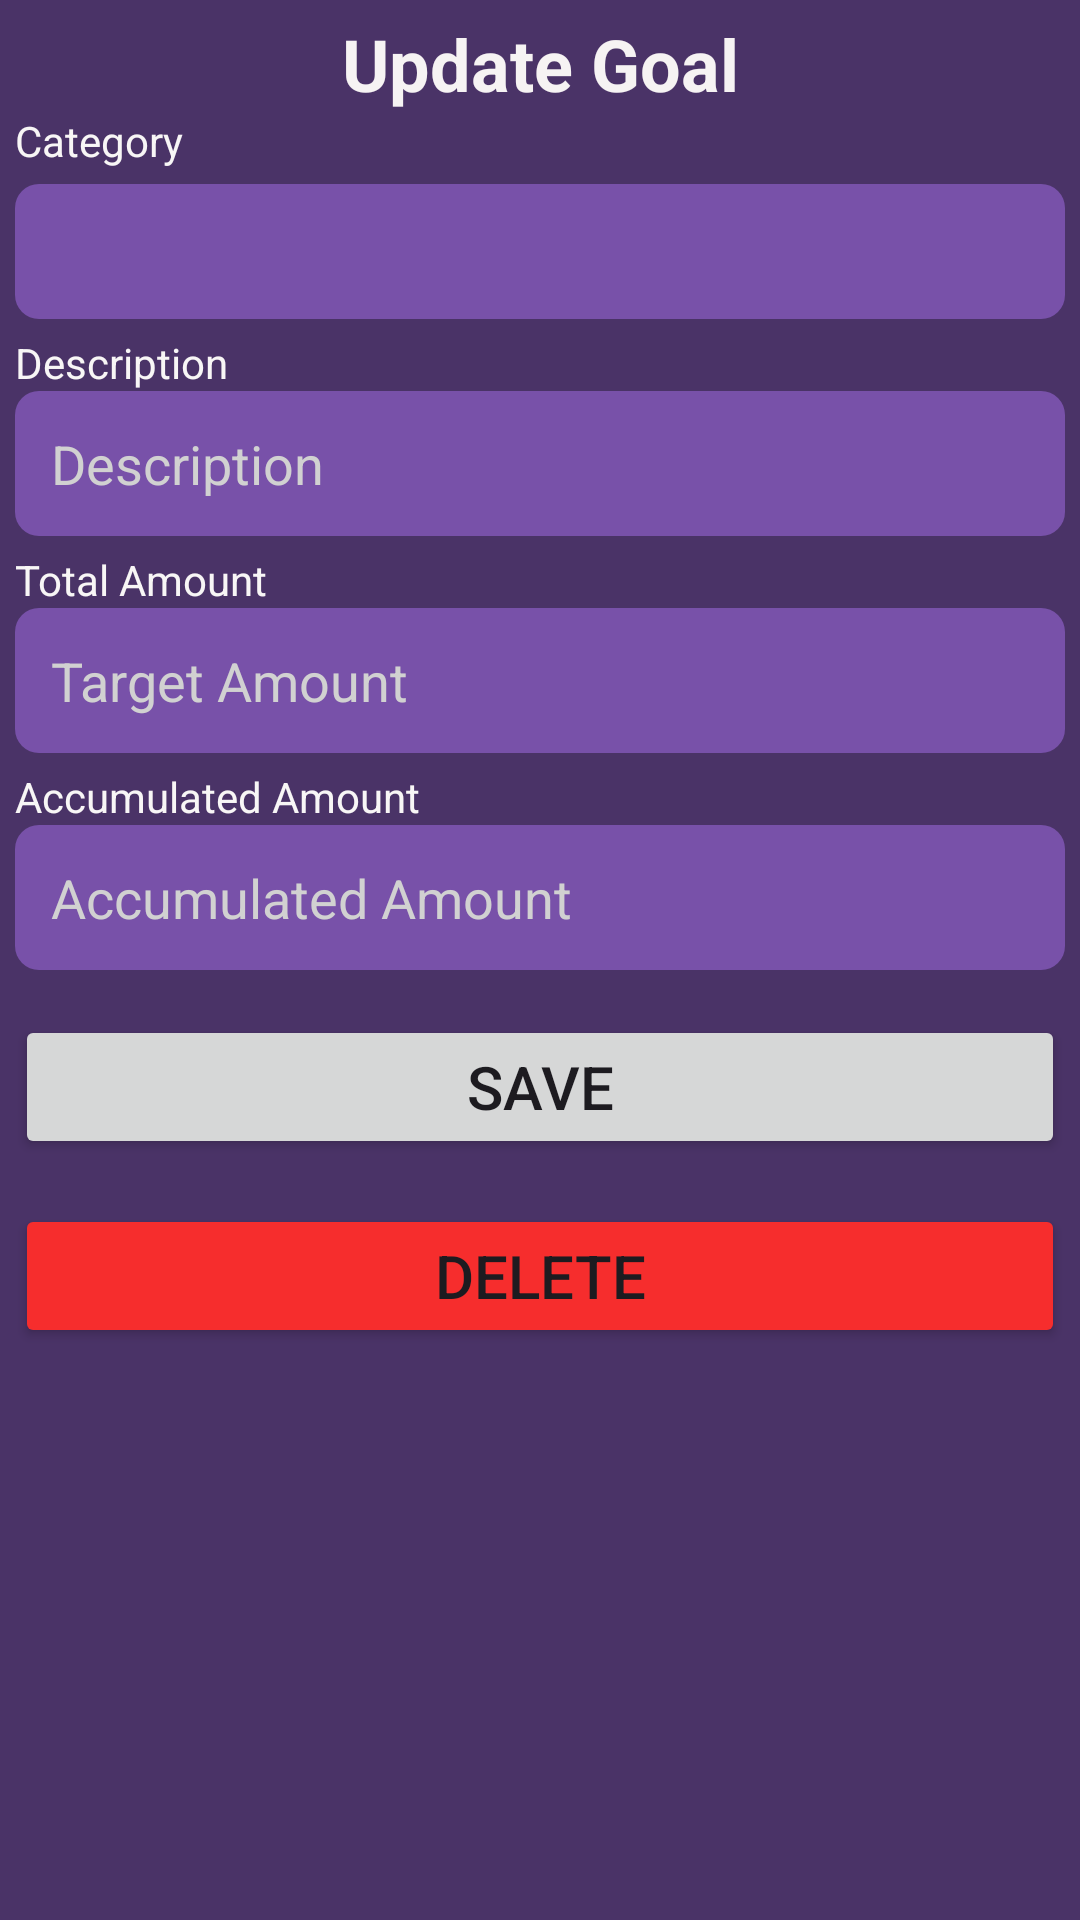

Here is an Android app screen rendered from its layout file. Give the layout XML and the strings, colors and styles it references.
<!-- AndroidManifest.xml: application theme Theme.MiddleMan -->
<!-- res/layout/fragment_edit_goal.xml -->
<?xml version="1.0" encoding="utf-8"?>
<FrameLayout xmlns:android="http://schemas.android.com/apk/res/android"
    xmlns:tools="http://schemas.android.com/tools"
    android:layout_width="match_parent"
    android:layout_height="match_parent"
    xmlns:app="http://schemas.android.com/apk/res-auto"
    tools:context=".EditGoal"
    android:background="#4A3367">

    
    <ScrollView
        android:id="@+id/linearLayout"
        android:layout_width="match_parent"
        android:layout_height="match_parent"
        android:layout_marginBottom="80dp"
        app:layout_constraintBottom_toBottomOf="parent"
        app:layout_constraintEnd_toEndOf="parent"
        app:layout_constraintStart_toStartOf="parent"
        app:layout_constraintTop_toTopOf="parent">

        <LinearLayout
            android:layout_width="match_parent"
            android:layout_height="match_parent"
            android:layout_margin="5dp"
            android:orientation="vertical">

            <TextView
                android:id="@+id/textView"
                android:layout_width="match_parent"
                android:layout_height="wrap_content"
                android:text="Update Goal"
                android:textAlignment="center"
                android:textColor="#F6F3F3"
                android:textSize="24sp"
                android:textStyle="bold" />



            <TextView
                android:id="@+id/categoryTextView"
                android:layout_width="match_parent"
                android:layout_height="wrap_content"
                android:text="Category"
                android:textColor="#F8F6F6" />

            <Spinner
                android:id="@+id/categoriesSpinner"
                android:layout_width="match_parent"
                android:layout_height="45dp"
                android:layout_marginTop="5dp"
                android:background="@drawable/background_text" />


            <TextView
                android:id="@+id/textView4"
                android:layout_width="match_parent"
                android:layout_height="wrap_content"
                android:layout_marginTop="5dp"
                android:text="Description"
                android:textColor="#F8F6F6" />

            <EditText
                android:id="@+id/descriptionGoalEditText"
                android:layout_width="match_parent"
                android:layout_height="wrap_content"
                android:background="@drawable/background_text"
                android:ems="10"
                android:hint="Description"
                android:inputType="text"
                android:textColor="#FDFBFB"
                android:textColorHint="#D1D1D1" />


            <TextView
                android:id="@+id/textView7"
                android:layout_width="match_parent"
                android:layout_height="wrap_content"
                android:layout_marginTop="5dp"
                android:text="Total Amount"
                android:textColor="#F8F6F6" />
            <EditText
                android:id="@+id/totalAmountGoalEditText"
                android:layout_width="match_parent"
                android:layout_height="wrap_content"
                android:background="@drawable/background_text"
                android:ems="10"
                android:hint="Target Amount"
                android:inputType="numberDecimal"
                android:textColor="#FDFBFB"
                android:textColorHint="#D1D1D1" />
            <TextView
                android:id="@+id/textVi"
                android:layout_width="match_parent"
                android:layout_height="wrap_content"
                android:layout_marginTop="5dp"
                android:text="@string/accumulated_amount"
                android:textColor="#F8F6F6" />
            <EditText
                android:id="@+id/accumulatedAmountEditText"
                android:layout_width="match_parent"
                android:layout_height="wrap_content"
                android:background="@drawable/background_text"
                android:ems="10"
                android:hint="Accumulated Amount"
                android:inputType="numberDecimal"
                android:textColor="#FDFBFB"
                android:textColorHint="#D1D1D1" />

            <Button
                android:id="@+id/saveButton"
                android:layout_width="match_parent"
                android:layout_height="wrap_content"
                android:layout_marginTop="15dp"
                android:padding="5dp"
                android:text="Save"
                android:textSize="20sp" />

            <Button
                android:id="@+id/deleteButton"
                android:layout_width="match_parent"
                android:layout_height="wrap_content"
                android:layout_marginTop="15dp"
                android:backgroundTint="#F62D2D"
                android:padding="5dp"
                android:text="Delete"
                android:textSize="20sp" />

        </LinearLayout>

    </ScrollView>

</FrameLayout>
<!-- resources referenced by this layout -->
<resources>
  <!-- drawable background_text (drawable) -->
  <?xml version="1.0" encoding="utf-8"?>
  <shape xmlns:android="http://schemas.android.com/apk/res/android"
      android:shape="rectangle">
  
      <solid android:color="#7851A9" />
      <corners android:radius="8dp" />
      <padding
          android:left="12dp"
          android:top="12dp"
          android:right="12dp"
          android:bottom="12dp" />
  </shape>
  <string name="accumulated_amount">Accumulated Amount</string>
  <style name="Theme.MiddleMan" parent="Base.Theme.MiddleMan" />
  <style name="Base.Theme.MiddleMan" parent="Theme.Material3.DayNight.NoActionBar">
          
          
      </style>
</resources>
